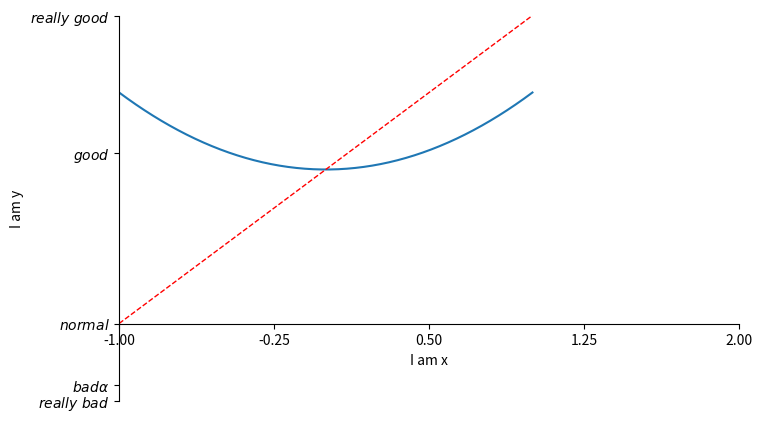

Write the Python code that produced this figure.
import matplotlib.pyplot as plt
import numpy as np

x = np.linspace(-1, 1, 50)
y1 = 2 * x + 1
y2 = x ** 2 + 1

# figsize设置figure的大小，num是figure的顺序
plt.figure(num=3, figsize=(8, 5))
plt.plot(x, y2)
plt.plot(x, y1, color='red', linewidth=1.0, linestyle='--')

# limit x y label range  注意参数是一个元组
plt.xlim((-1, 2))
plt.ylim((-2, 3))
# set x y label
plt.xlabel('I am x')
plt.ylabel('I am y')
# set new x y 标尺
new_ticks = np.linspace(-1, 2, 5)
print(new_ticks)
print(type(new_ticks))
plt.xticks(new_ticks)
# 这里可以输入类似latex的行内数学公式位于两个$之间，但是与正则表达式类似，有两重解析，可以使用原始字符串
plt.yticks([-2, -1.8, -1, 1.22, 3], [r'$really\ bad$', r'$bad\alpha$', r'$normal$', r'$good$', r'$really\ good$'])

# gca='get current axis'
# 下面是为了可以自定义axis的位置
ax=plt.gca()
ax.spines['right'].set_color('none')
ax.spines['top'].set_color('none')
# 绑定xaxis和yaxis对应的是哪个spine
# 因为默认的xaxis和yaxis对应的是bottom和left
# 所以这里其实是可以不写下面两行的
ax.xaxis.set_ticks_position('bottom')
ax.yaxis.set_ticks_position('left')
# xaxis绑定到yaxis的对应位置
ax.spines['bottom'].set_position(('data',-1))
# yaxis绑定到xaxis的对应位置
ax.spines['left'].set_position(('data',-1))

plt.show()
